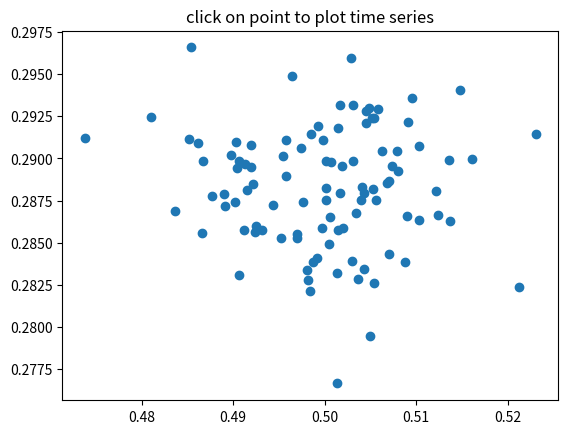

Recreate this plot in Python.
%matplotlib inline

import numpy
import matplotlib.pyplot as plt


X = numpy.random.rand(100, 1000)
xs = numpy.mean(X, axis=1)
ys = numpy.std(X, axis=1)

fig, ax = plt.subplots()
ax.set_title('click on point to plot time series')
line, = ax.plot(xs, ys, 'o', picker=5)  # 5 points tolerance


def onpick(event):

    if event.artist != line:
        return True

    N = len(event.ind)
    if not N:
        return True

    figi = plt.figure()
    for subplotnum, dataind in enumerate(event.ind):
        ax = figi.add_subplot(N, 1, subplotnum + 1)
        ax.plot(X[dataind])
        ax.text(0.05, 0.9, 'mu=%1.3f\nsigma=%1.3f' % (xs[dataind], ys[dataind]),
                transform=ax.transAxes, va='top')
        ax.set_ylim(-0.5, 1.5)
    figi.show()
    return True

fig.canvas.mpl_connect('pick_event', onpick)

plt.show()